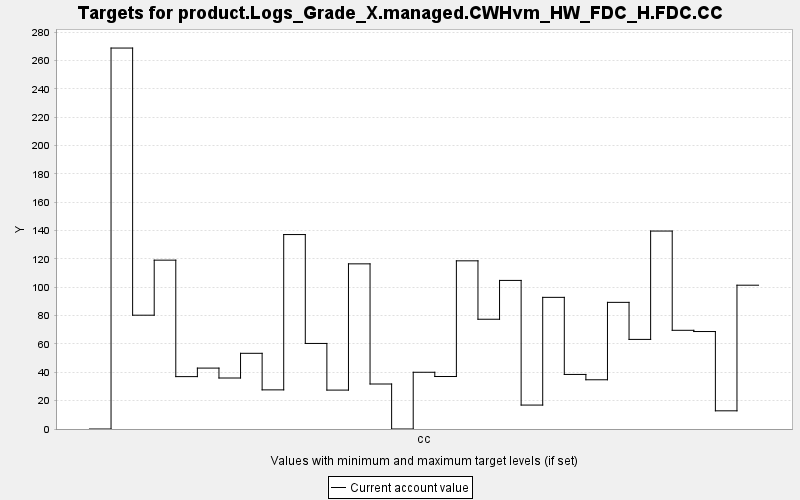

The file beside this chart, header and first rows:
TARGET, PERIOD, YEAR, PERIODWIDTH, MINIMUM, MAXIMUM, MINWEIGHT, MAXWEIGHT, CURRENT, SUMMARY
product.Logs_Grade_X.managed.CWHvm_HW_FD…, 0, 0, 10.0, 0.0, 10000, 1.0, 1.0, 0.0, 0.0
product.Logs_Grade_X.managed.CWHvm_HW_FD…, 1, 10, 10.0, 0.0, 10000, 1.0, 1.0, 268.8, 0.0
product.Logs_Grade_X.managed.CWHvm_HW_FD…, 2, 20, 10.0, 0.0, 10000, 1.0, 1.0, 80.3, 0.0
product.Logs_Grade_X.managed.CWHvm_HW_FD…, 3, 30, 10.0, 0.0, 10000, 1.0, 1.0, 119.1, 0.0
product.Logs_Grade_X.managed.CWHvm_HW_FD…, 4, 40, 10.0, 0.0, 10000, 1.0, 1.0, 36.96, 0.0
product.Logs_Grade_X.managed.CWHvm_HW_FD…, 5, 50, 10.0, 0.0, 10000, 1.0, 1.0, 42.97, 0.0
product.Logs_Grade_X.managed.CWHvm_HW_FD…, 6, 60, 10.0, 0.0, 10000, 1.0, 1.0, 35.98, 0.0
product.Logs_Grade_X.managed.CWHvm_HW_FD…, 7, 70, 10.0, 0.0, 10000, 1.0, 1.0, 53.4, 0.0
product.Logs_Grade_X.managed.CWHvm_HW_FD…, 8, 80, 10.0, 0.0, 10000, 1.0, 1.0, 27.61, 0.0
product.Logs_Grade_X.managed.CWHvm_HW_FD…, 9, 90, 10.0, 0.0, 10000, 1.0, 1.0, 137.2, 0.0
product.Logs_Grade_X.managed.CWHvm_HW_FD…, 10, 100, 10.0, 0.0, 10000, 1.0, 1.0, 60.37, 0.0
product.Logs_Grade_X.managed.CWHvm_HW_FD…, 11, 110, 10.0, 0.0, 10000, 1.0, 1.0, 27.45, 0.0
product.Logs_Grade_X.managed.CWHvm_HW_FD…, 12, 120, 10.0, 0.0, 10000, 1.0, 1.0, 116.5, 0.0
product.Logs_Grade_X.managed.CWHvm_HW_FD…, 13, 130, 10.0, 0.0, 10000, 1.0, 1.0, 31.75, 0.0
product.Logs_Grade_X.managed.CWHvm_HW_FD…, 14, 140, 10.0, 0.0, 10000, 1.0, 1.0, 0.0, 0.0
product.Logs_Grade_X.managed.CWHvm_HW_FD…, 15, 150, 10.0, 0.0, 10000, 1.0, 1.0, 40.03, 0.0
product.Logs_Grade_X.managed.CWHvm_HW_FD…, 16, 160, 10.0, 0.0, 10000, 1.0, 1.0, 37.03, 0.0
product.Logs_Grade_X.managed.CWHvm_HW_FD…, 17, 170, 10.0, 0.0, 10000, 1.0, 1.0, 118.7, 0.0
product.Logs_Grade_X.managed.CWHvm_HW_FD…, 18, 180, 10.0, 0.0, 10000, 1.0, 1.0, 77.44, 0.0
product.Logs_Grade_X.managed.CWHvm_HW_FD…, 19, 190, 10.0, 0.0, 10000, 1.0, 1.0, 104.8, 0.0
product.Logs_Grade_X.managed.CWHvm_HW_FD…, 20, 200, 10.0, 0.0, 10000, 1.0, 1.0, 16.88, 0.0
product.Logs_Grade_X.managed.CWHvm_HW_FD…, 21, 210, 10.0, 0.0, 10000, 1.0, 1.0, 92.88, 0.0
product.Logs_Grade_X.managed.CWHvm_HW_FD…, 22, 220, 10.0, 0.0, 10000, 1.0, 1.0, 38.49, 0.0
product.Logs_Grade_X.managed.CWHvm_HW_FD…, 23, 230, 10.0, 0.0, 10000, 1.0, 1.0, 34.73, 0.0
product.Logs_Grade_X.managed.CWHvm_HW_FD…, 24, 240, 10.0, 0.0, 10000, 1.0, 1.0, 89.35, 0.0
product.Logs_Grade_X.managed.CWHvm_HW_FD…, 25, 250, 10.0, 0.0, 10000, 1.0, 1.0, 63.22, 0.0
product.Logs_Grade_X.managed.CWHvm_HW_FD…, 26, 260, 10.0, 0.0, 10000, 1.0, 1.0, 139.7, 0.0
product.Logs_Grade_X.managed.CWHvm_HW_FD…, 27, 270, 10.0, 0.0, 10000, 1.0, 1.0, 69.64, 0.0
product.Logs_Grade_X.managed.CWHvm_HW_FD…, 28, 280, 10.0, 0.0, 10000, 1.0, 1.0, 68.77, 0.0
product.Logs_Grade_X.managed.CWHvm_HW_FD…, 29, 290, 10.0, 0.0, 10000, 1.0, 1.0, 12.83, 0.0
product.Logs_Grade_X.managed.CWHvm_HW_FD…, 30, 300, 10.0, 0.0, 10000, 1.0, 1.0, 101.5, 0.0
